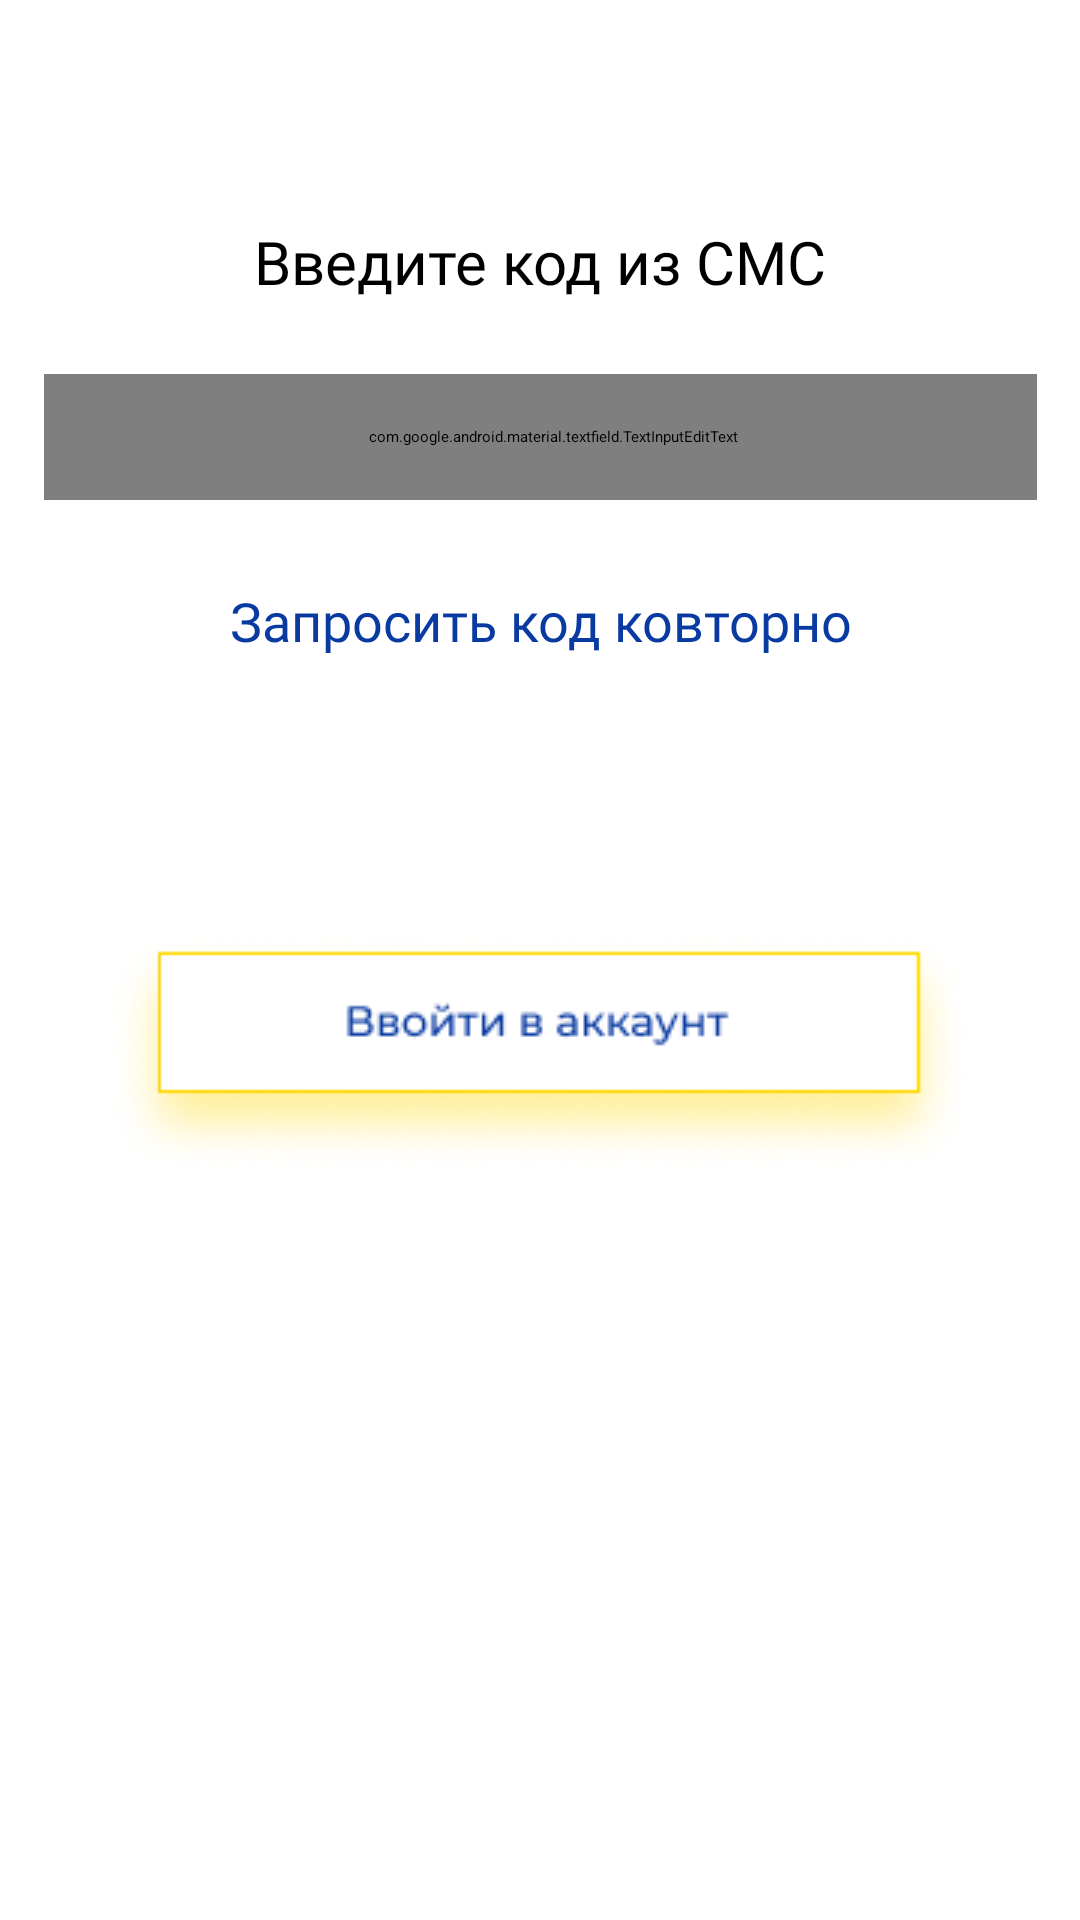

Write the Android layout XML for this screen, with the resource values it uses.
<!-- AndroidManifest.xml: application theme Theme.AtlantisGroup -->
<!-- res/layout/fragment_confirm_number.xml -->
<?xml version="1.0" encoding="utf-8"?>
<androidx.constraintlayout.widget.ConstraintLayout xmlns:android="http://schemas.android.com/apk/res/android"
    xmlns:app="http://schemas.android.com/apk/res-auto"
    xmlns:tools="http://schemas.android.com/tools"
    android:layout_width="match_parent"
    android:layout_height="match_parent"
    android:background="#FFFFFF"
    tools:context=".ConfirmNumberFragment">


    <TextView
        android:id="@+id/textView"
        android:layout_width="wrap_content"
        android:layout_height="wrap_content"
        android:fontFamily="@font/montserrat_medium"
        android:text="Введите код из СМС"
        android:textColor="@color/main_dark"
        android:textSize="20sp"
        app:layout_constraintBottom_toBottomOf="parent"
        app:layout_constraintEnd_toEndOf="parent"
        app:layout_constraintStart_toStartOf="parent"
        app:layout_constraintTop_toTopOf="parent"
        app:layout_constraintVertical_bias="0.12" />

    <com.google.android.material.textfield.TextInputEditText
        android:id="@+id/textInputEditText"
        android:layout_width="331dp"
        android:layout_height="42dp"
        android:layout_marginTop="24dp"
        android:background="@drawable/edit_text_border"
        android:hint="999-999"
        android:inputType="phone"
        android:paddingLeft="25px"
        app:layout_constraintEnd_toEndOf="parent"
        app:layout_constraintStart_toStartOf="parent"
        app:layout_constraintTop_toBottomOf="@+id/textView" />

    <TextView
        android:id="@+id/textView2"
        android:layout_width="325dp"
        android:layout_height="62dp"
        android:layout_marginTop="28dp"
        android:fontFamily="@font/montserrat_medium"
        android:text="Запросить код ковторно"
        android:textAlignment="center"
        android:textColor="@color/main_blue"
        android:textSize="18sp"
        app:layout_constraintEnd_toEndOf="parent"
        app:layout_constraintStart_toStartOf="parent"
        app:layout_constraintTop_toBottomOf="@+id/textInputEditText" />

    <ImageButton
        android:id="@+id/login_btn"
        android:layout_width="wrap_content"
        android:layout_height="wrap_content"
        android:background="#00FFFFFF"
        android:src="@drawable/btn_confirm_phone"
        app:layout_constraintBottom_toBottomOf="parent"
        app:layout_constraintEnd_toEndOf="parent"
        app:layout_constraintHorizontal_bias="0.495"
        app:layout_constraintStart_toStartOf="parent"
        app:layout_constraintTop_toBottomOf="@+id/textView2"
        app:layout_constraintVertical_bias="0.178"
        tools:src="@drawable/btn_confirm_phone" />
</androidx.constraintlayout.widget.ConstraintLayout>
<!-- resources referenced by this layout -->
<resources>
  <color name="main_blue">#093AA2</color>
  <color name="main_dark">#000000</color>
  <!-- drawable btn_confirm_phone: png bitmap (drawable, 14552 bytes) -->
  <!-- drawable edit_text_border (drawable) -->
  <shape xmlns:android="http://schemas.android.com/apk/res/android">
      <solid android:color="#FFFFFF" /> 
      <stroke
          android:color="#004A74"
          android:width="1dp"
          />
      <corners android:radius="50px" />
  </shape>
  <style name="Theme.AtlantisGroup" parent="Base.Theme.AtlantisGroup" />
  <style name="Base.Theme.AtlantisGroup" parent="Theme.AppCompat.Light.NoActionBar">
          <item name="colorPrimary">@color/main_dark</item>&gt;
          <item name="colorOnPrimary">@color/main_blue</item>&gt;
          <item name="colorSecondary">@color/main_blue</item>&gt;
          <item name="colorOnSecondary">@color/main_dark</item>&gt;
          <item name="colorAccent">@color/main_blue</item>&gt;
      </style>
</resources>
